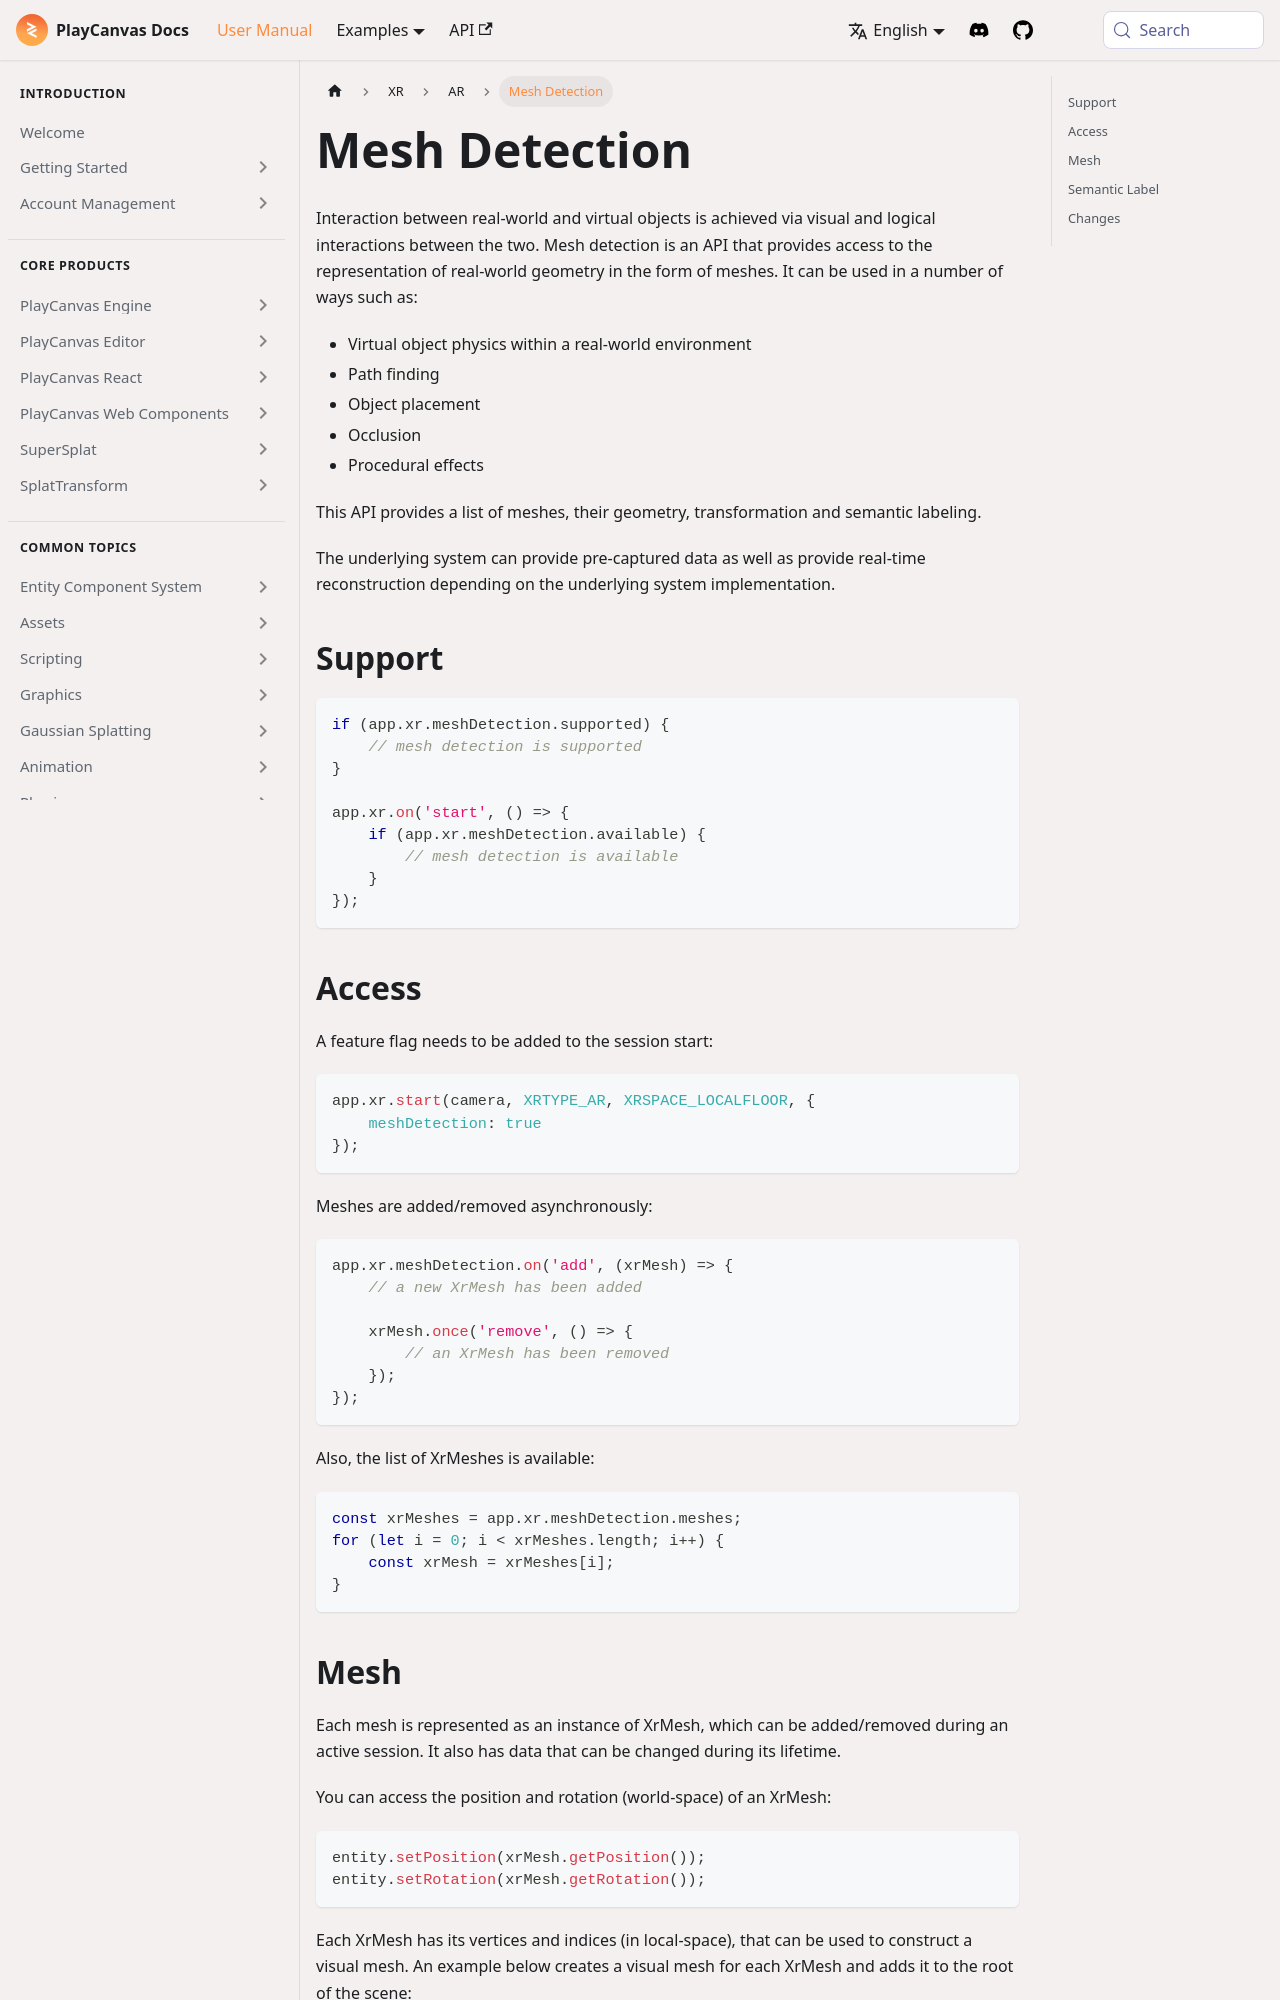

repository: playcanvas/developer-site · page: user-manual/xr/ar/mesh-detection/index.html · generator: docusaurus

---
title: Mesh Detection
description: "Real-world mesh detection for AR: semantic meshes, transforms, physics and occlusion uses, and PlayCanvas APIs for mesh geometry."
---

Interaction between real-world and virtual objects is achieved via visual and logical interactions between the two. Mesh detection is an API that provides access to the representation of real-world geometry in the form of meshes. It can be used in a number of ways such as:

* Virtual object physics within a real-world environment
* Path finding
* Object placement
* Occlusion
* Procedural effects

This API provides a list of meshes, their geometry, transformation and semantic labeling.

The underlying system can provide pre-captured data as well as provide real-time reconstruction depending on the underlying system implementation.

## Support

```javascript
if (app.xr.meshDetection.supported) {
    // mesh detection is supported
}

app.xr.on('start', () => {
    if (app.xr.meshDetection.available) {
        // mesh detection is available
    }
});
```

## Access

A feature flag needs to be added to the session start:

```javascript
app.xr.start(camera, XRTYPE_AR, XRSPACE_LOCALFLOOR, {
    meshDetection: true
});
```

Meshes are added/removed asynchronously:

```javascript
app.xr.meshDetection.on('add', (xrMesh) => {
    // a new XrMesh has been added

    xrMesh.once('remove', () => {
        // an XrMesh has been removed
    });
});
```

Also, the list of XrMeshes is available:

```javascript
const xrMeshes = app.xr.meshDetection.meshes;
for (let i = 0; i < xrMeshes.length; i++) {
    const xrMesh = xrMeshes[i];
}
```
